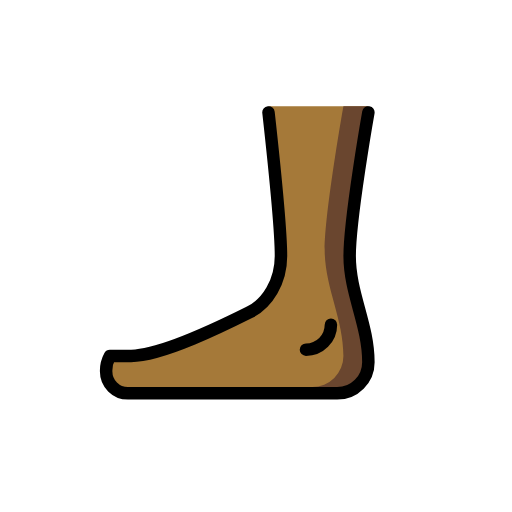
t = 0.00 s
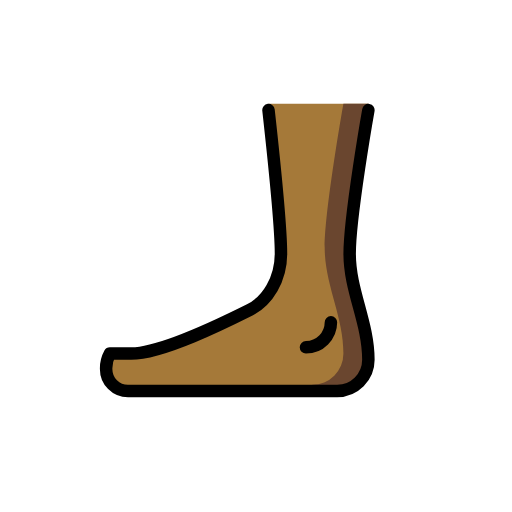
t = 0.48 s
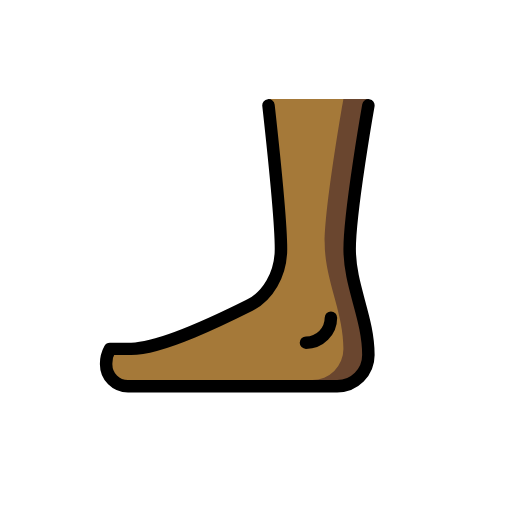
t = 1.43 s
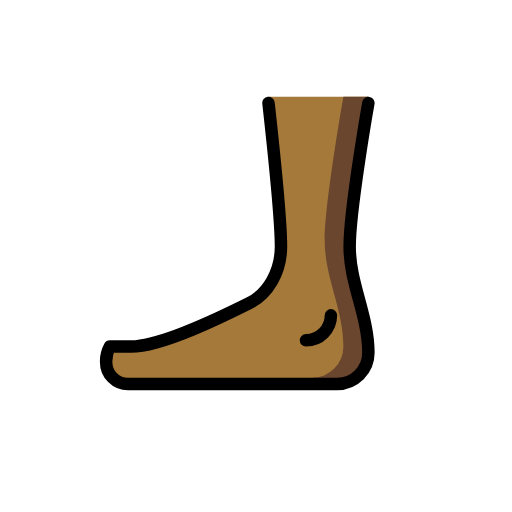
t = 1.90 s
t = 2.38 s: frame unchanged from t = 1.43 s, image omitted
t = 3.33 s: frame unchanged from t = 0.48 s, image omitted

The animated SVG that drew these frames (rendered in a browser with its animation timeline set to each time). Animation: 1 SMIL element (animateTransform=1); one cycle of 3.80 s, repeats indefinitely.

<?xml version='1.0' encoding='utf-8'?>
<svg xmlns="http://www.w3.org/2000/svg" id="emoji" viewBox="-5 -5 82 82" width="200" height="200" role="img">
  <title>OpenMoji: foot: medium-dark skin tone</title><g><g id="color" />
  <g id="skin">
    <path fill="#a57939" d="M38,13s2,18,2,23c0,4.1231-2.1716,7.5858-5,9-4,2-14,7-19,7H12.6a4.8944,4.8944,0,0,0-.6,2.5A3.5,3.5,0,0,0,15.5,58H49a5,5,0,0,0,5-5c0-6-3-11-3-17s3-23,3-23V12H38Z" />
  </g>
  <g id="skin-shadow">
    <path fill="#6a462f" d="M45.5,58H49a5,5,0,0,0,5-5c0-6-3-11-3-17s3-23,3-23V12H50s-3,17-3,23,3,11,3,17a5,5,0,0,1-5,5Z" />
  </g>
  <g id="line">
    <path fill="none" stroke="#000" stroke-linecap="round" stroke-linejoin="round" stroke-width="2" d="M38,13s2,18,2,23c0,4.1231-2.1716,7.5858-5,9-4,2-14,7-19,7H12.6a4.8944,4.8944,0,0,0-.6,2.5A3.5,3.5,0,0,0,15.5,58H49a5,5,0,0,0,5-5c0-6-3-11-3-17s3-23,3-23" />
    <path fill="none" stroke="#000" stroke-linecap="round" stroke-miterlimit="10" stroke-width="2" d="M48,47a4,4,0,0,1-4,4" />
  </g>
<animateTransform attributeName="transform" type="translate" values="0 0;0 -1.5;0 0" dur="3.8s" repeatCount="indefinite" /></g></svg>
